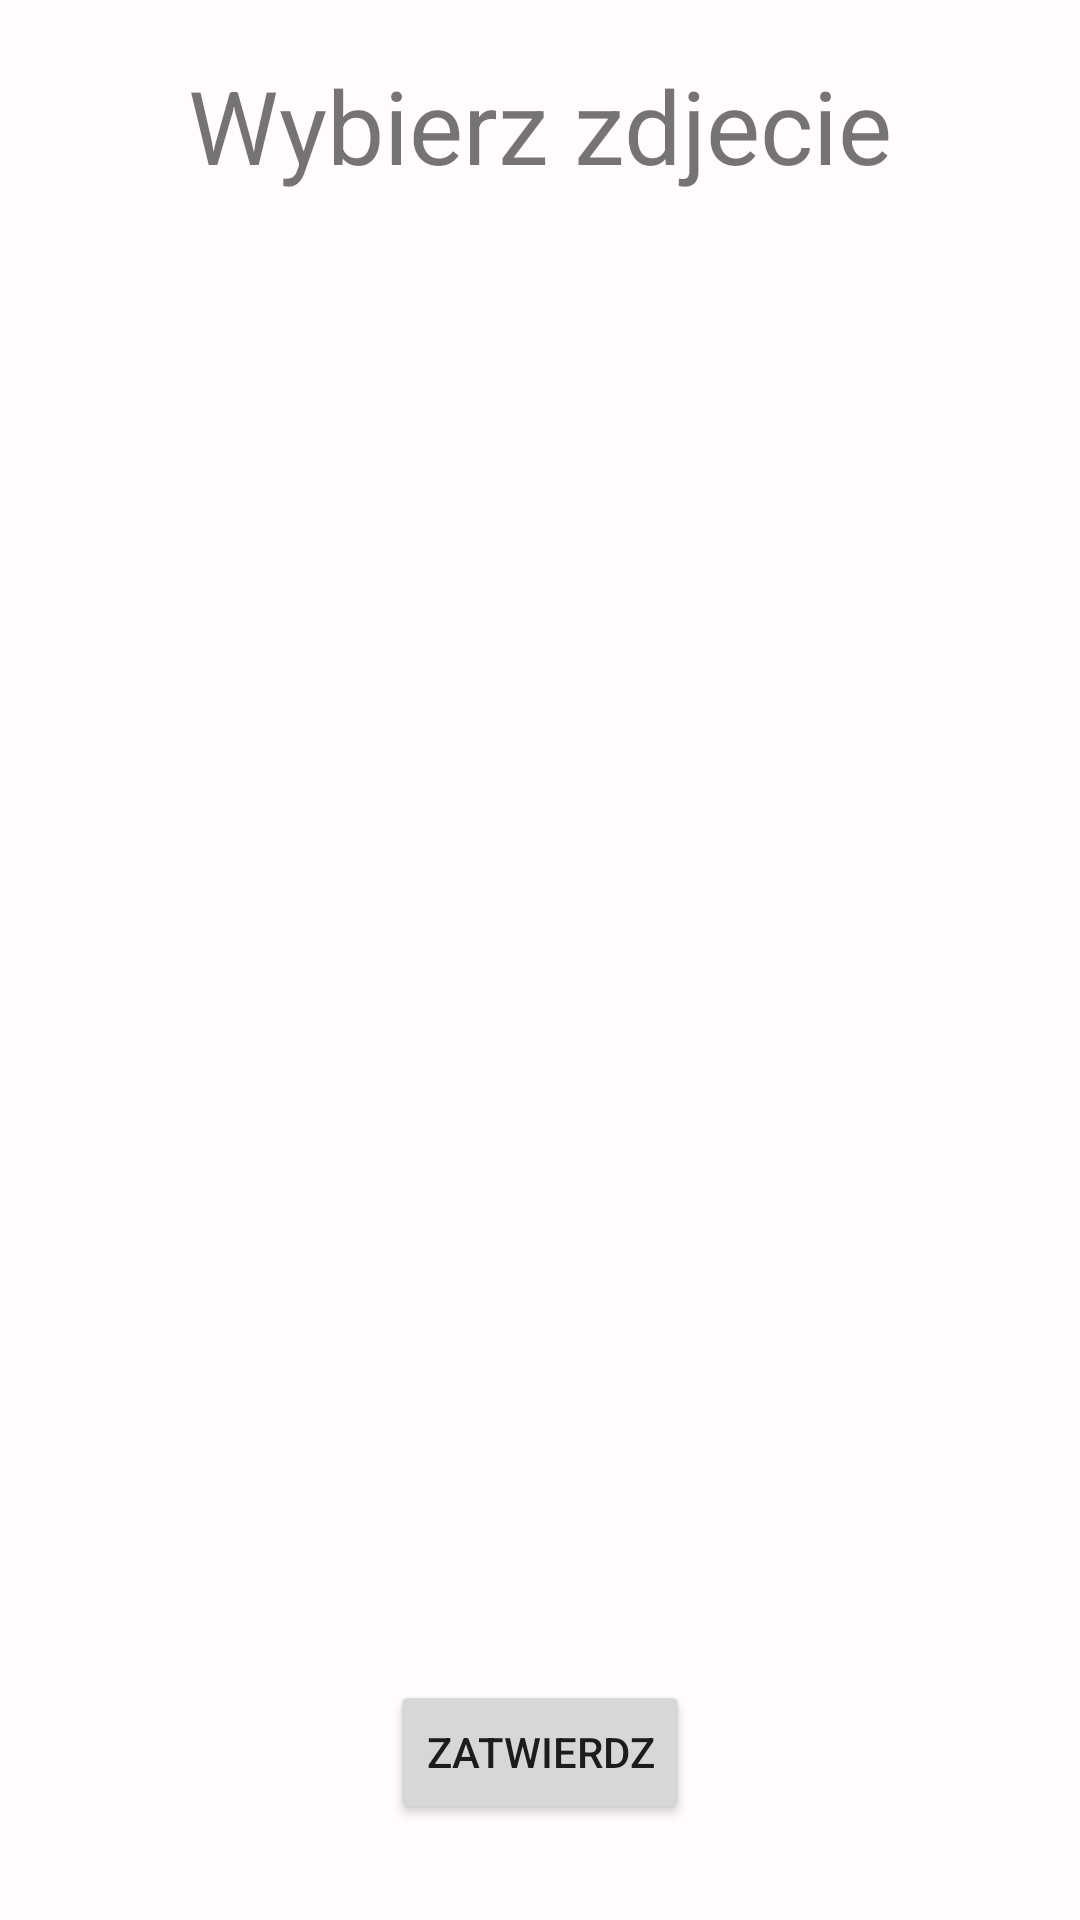

This screen was rendered from an Android layout file. Write that file and the resources it references.
<!-- AndroidManifest.xml: application theme Theme.Lab5 -->
<!-- res/layout/image_fragment_set.xml -->
<?xml version="1.0" encoding="utf-8"?>
<androidx.constraintlayout.widget.ConstraintLayout xmlns:android="http://schemas.android.com/apk/res/android"
    xmlns:app="http://schemas.android.com/apk/res-auto"
    xmlns:tools="http://schemas.android.com/tools"
    android:layout_width="match_parent"
    android:layout_height="match_parent"
    android:orientation="vertical">

    <TextView
        android:id="@+id/textView2"
        android:layout_width="wrap_content"
        android:layout_height="wrap_content"
        android:layout_marginBottom="557dp"
        android:text="Wybierz zdjecie"
        android:textSize="34sp"
        app:layout_constraintBottom_toBottomOf="parent"
        app:layout_constraintEnd_toEndOf="parent"
        app:layout_constraintStart_toStartOf="parent"
        app:layout_constraintTop_toTopOf="parent" />

    <androidx.viewpager2.widget.ViewPager2
        android:id="@+id/viewPager"
        android:layout_width="300dp"
        android:layout_height="300dp"
        app:layout_constraintBottom_toBottomOf="parent"
        app:layout_constraintEnd_toEndOf="parent"
        app:layout_constraintHorizontal_bias="0.5"
        app:layout_constraintStart_toStartOf="parent"
        app:layout_constraintTop_toTopOf="parent"
        app:layout_constraintVertical_bias="0.5" />

    <Button
        android:id="@+id/back_button_settings"
        android:layout_width="wrap_content"
        android:layout_height="wrap_content"
        android:layout_marginBottom="32dp"
        android:text="Zatwierdz"
        app:layout_constraintBottom_toBottomOf="parent"
        app:layout_constraintEnd_toEndOf="parent"
        app:layout_constraintStart_toStartOf="parent"
        app:layout_constraintTop_toTopOf="parent"
        app:layout_constraintVertical_bias="1.0" />

</androidx.constraintlayout.widget.ConstraintLayout>
<!-- resources referenced by this layout -->
<resources>
  <style name="Theme.Lab5" parent="Theme.MaterialComponents.DayNight.DarkActionBar">
  
  
  
  
  
  
  
  
  
  
  
  
          <item name="colorPrimary">@color/md_theme_light_primary</item>
          <item name="colorOnPrimary">@color/md_theme_light_onPrimary</item>
          <item name="colorPrimaryContainer">@color/md_theme_light_primaryContainer</item>
          <item name="colorOnPrimaryContainer">@color/md_theme_light_onPrimaryContainer</item>
          <item name="colorSecondary">@color/md_theme_light_secondary</item>
          <item name="colorOnSecondary">@color/md_theme_light_onSecondary</item>
          <item name="colorSecondaryContainer">@color/md_theme_light_secondaryContainer</item>
          <item name="colorOnSecondaryContainer">@color/md_theme_light_onSecondaryContainer</item>
          <item name="colorTertiary">@color/md_theme_light_tertiary</item>
          <item name="colorOnTertiary">@color/md_theme_light_onTertiary</item>
          <item name="colorTertiaryContainer">@color/md_theme_light_tertiaryContainer</item>
          <item name="colorOnTertiaryContainer">@color/md_theme_light_onTertiaryContainer</item>
          <item name="colorError">@color/md_theme_light_error</item>
          <item name="colorErrorContainer">@color/md_theme_light_errorContainer</item>
          <item name="colorOnError">@color/md_theme_light_onError</item>
          <item name="colorOnErrorContainer">@color/md_theme_light_onErrorContainer</item>
          <item name="android:colorBackground">@color/md_theme_light_background</item>
          <item name="colorOnBackground">@color/md_theme_light_onBackground</item>
          <item name="colorSurface">@color/md_theme_light_surface</item>
          <item name="colorOnSurface">@color/md_theme_light_onSurface</item>
          <item name="colorSurfaceVariant">@color/md_theme_light_surfaceVariant</item>
          <item name="colorOnSurfaceVariant">@color/md_theme_light_onSurfaceVariant</item>
          <item name="colorOutline">@color/md_theme_light_outline</item>
          <item name="colorOnSurfaceInverse">@color/md_theme_light_inverseOnSurface</item>
          <item name="colorSurfaceInverse">@color/md_theme_light_inverseSurface</item>
          <item name="colorPrimaryInverse">@color/md_theme_light_inversePrimary</item>
      </style>
  <color name="md_theme_light_primary">#B32920</color>
  <color name="md_theme_light_onPrimary">#FFFFFF</color>
  <color name="md_theme_light_primaryContainer">#FFDAD5</color>
  <color name="md_theme_light_onPrimaryContainer">#410001</color>
  <color name="md_theme_light_secondary">#AA3626</color>
  <color name="md_theme_light_onSecondary">#FFFFFF</color>
  <color name="md_theme_light_secondaryContainer">#FFDAD4</color>
  <color name="md_theme_light_onSecondaryContainer">#400100</color>
  <color name="md_theme_light_tertiary">#9C4047</color>
  <color name="md_theme_light_onTertiary">#FFFFFF</color>
  <color name="md_theme_light_tertiaryContainer">#FFDADA</color>
  <color name="md_theme_light_onTertiaryContainer">#40000B</color>
  <color name="md_theme_light_error">#BA1A1A</color>
  <color name="md_theme_light_errorContainer">#FFDAD6</color>
  <color name="md_theme_light_onError">#FFFFFF</color>
  <color name="md_theme_light_onErrorContainer">#410002</color>
  <color name="md_theme_light_background">#FFFBFF</color>
  <color name="md_theme_light_onBackground">#201A19</color>
  <color name="md_theme_light_surface">#FFFBFF</color>
  <color name="md_theme_light_onSurface">#201A19</color>
  <color name="md_theme_light_surfaceVariant">#F5DDDA</color>
  <color name="md_theme_light_onSurfaceVariant">#534341</color>
  <color name="md_theme_light_outline">#857370</color>
  <color name="md_theme_light_inverseOnSurface">#FBEEEC</color>
  <color name="md_theme_light_inverseSurface">#362F2E</color>
  <color name="md_theme_light_inversePrimary">#FFB4A9</color>
</resources>
